Photos from the image-classification dataset "Match" in the GitHub repository ROMOHHR/LeatherTextureMatcher. Its 40 classes are: leather texture B 1, leather texture B 2, leather texture B 3, leather texture B 4, leather texture M 1, leather texture M 10, leather texture M 2, leather texture M 3, leather texture M 4, leather texture M 5, leather texture M 6, leather texture M 7, leather texture M 8, leather texture M 9, leather texture S 1, leather texture S 10, leather texture S 11, leather texture S 12, leather texture S 13, leather texture S 14, leather texture S 15, leather texture S 16, leather texture S 17, leather texture S 18, leather texture S 19, leather texture S 2, leather texture S 20, leather texture S 21, leather texture S 22, leather texture S 23, leather texture S 24, leather texture S 25, leather texture S 26, leather texture S 3, leather texture S 4, leather texture S 5, leather texture S 6, leather texture S 7, leather texture S 8, leather texture S 9.

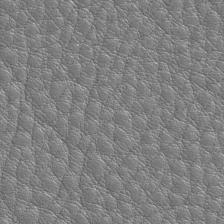
Label: leather texture M 3

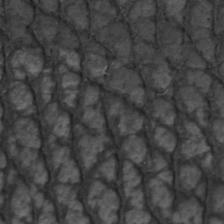
Label: leather texture B 4

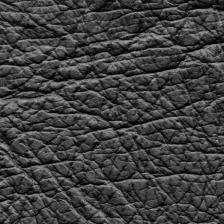
Label: leather texture B 1

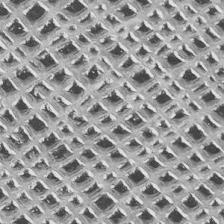
Label: leather texture S 13

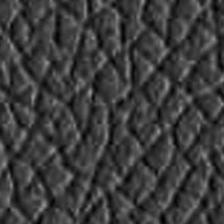
Label: leather texture S 16

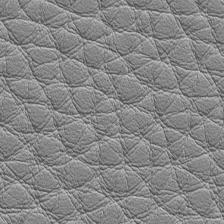
Label: leather texture M 7
